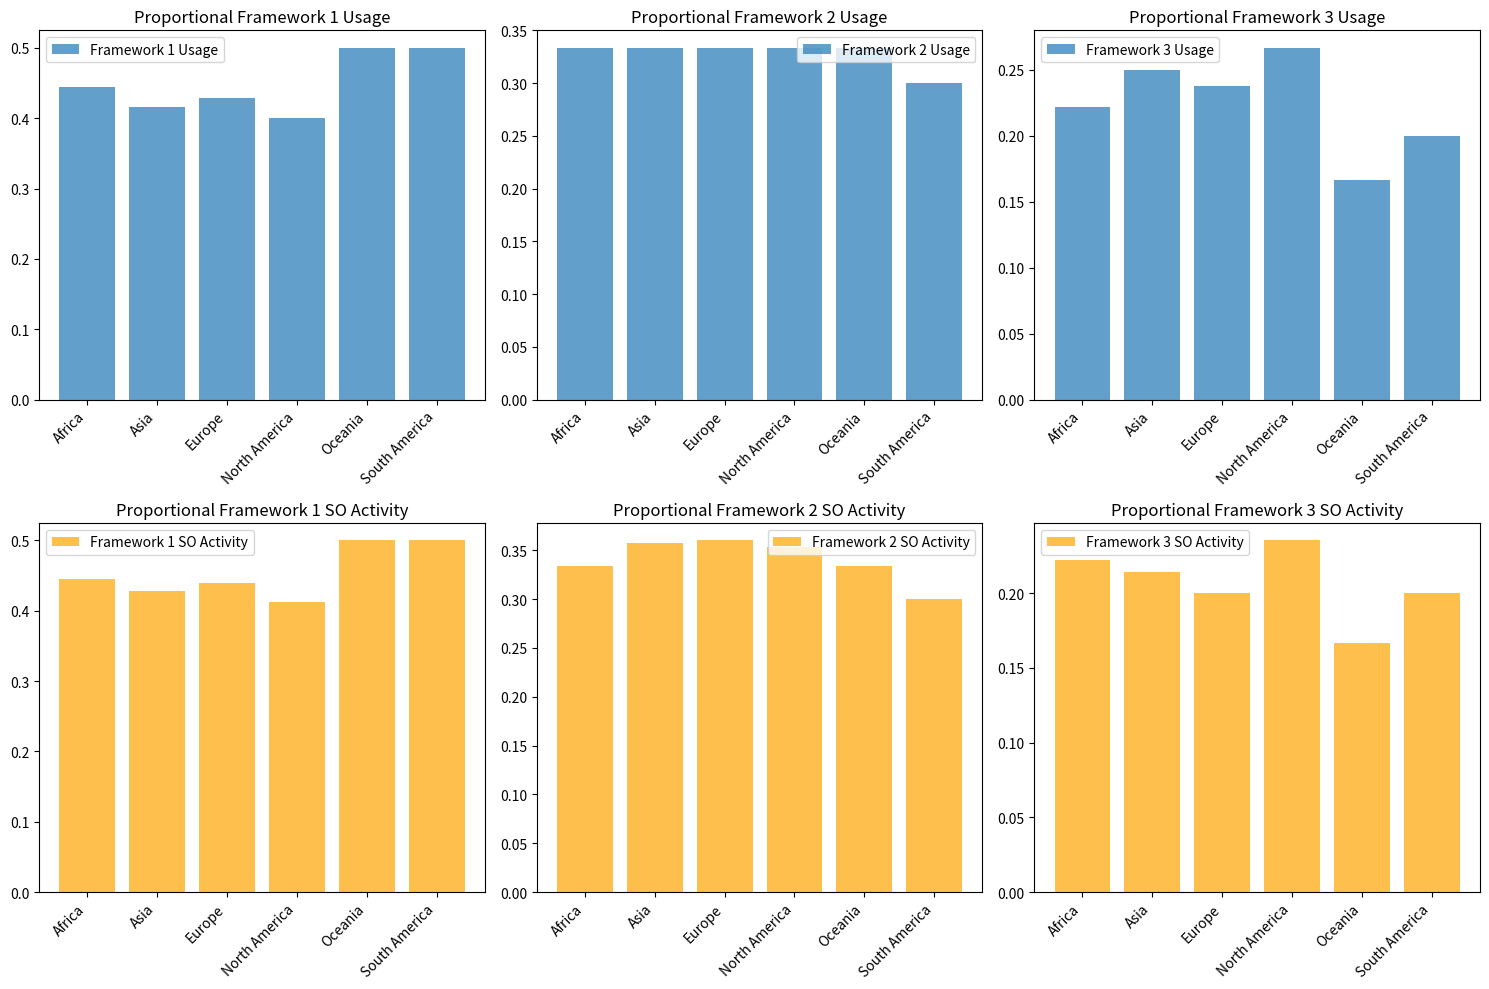

Recreate this plot in Python.
import pandas as pd
import matplotlib.pyplot as plt

# Sample data for framework usage in continents
framework_usage_data = {
    'Continent': ['Africa', 'Asia', 'Europe', 'North America', 'Oceania', 'South America'],
    'Framework_1': [20, 50, 45, 60, 15, 5],  # Replace with actual framework usage data
    'Framework_2': [15, 40, 35, 50, 10, 3],  # Replace with actual framework usage data
    'Framework_3': [10, 30, 25, 40, 5, 2]  # Replace with actual framework usage data
}

# Sample data for Stack Overflow activity in continents
stackoverflow_activity_data = {
    'Continent': ['Africa', 'Asia', 'Europe', 'North America', 'Oceania', 'South America'],
    'Framework_1_SO': [200, 600, 550, 700, 150, 50],  # Replace with actual SO activity data
    'Framework_2_SO': [150, 500, 450, 600, 100, 30],  # Replace with actual SO activity data
    'Framework_3_SO': [100, 300, 250, 400, 50, 20]  # Replace with actual SO activity data
}

# Convert the data to DataFrames
framework_df = pd.DataFrame(framework_usage_data)
stackoverflow_df = pd.DataFrame(stackoverflow_activity_data)

# Normalize the data to calculate proportions
normalized_framework_df = framework_df.set_index('Continent').div(framework_df.set_index('Continent').sum(axis=1), axis=0)
normalized_stackoverflow_df = stackoverflow_df.set_index('Continent').div(stackoverflow_df.set_index('Continent').sum(axis=1), axis=0)

# Plotting the comparison
fig, axs = plt.subplots(2, 3, figsize=(15, 10))

for i, col in enumerate(normalized_framework_df.columns):
    axs[0, i].bar(normalized_framework_df.index, normalized_framework_df[col], alpha=0.7, label=f'Framework {i+1} Usage')
    axs[0, i].set_title(f'Proportional Framework {i+1} Usage')

for i, col in enumerate(normalized_stackoverflow_df.columns):
    axs[1, i].bar(normalized_stackoverflow_df.index, normalized_stackoverflow_df[col], alpha=0.7, color='orange', label=f'Framework {i+1} SO Activity')
    axs[1, i].set_title(f'Proportional Framework {i+1} SO Activity')

for ax in axs.flat:
    ax.set_xticklabels(ax.get_xticklabels(), rotation=45, ha='right')
    ax.legend()

plt.tight_layout()
plt.show()